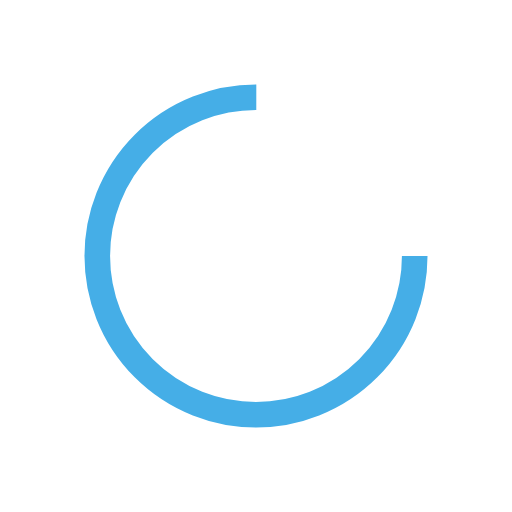
t = 0.00 s
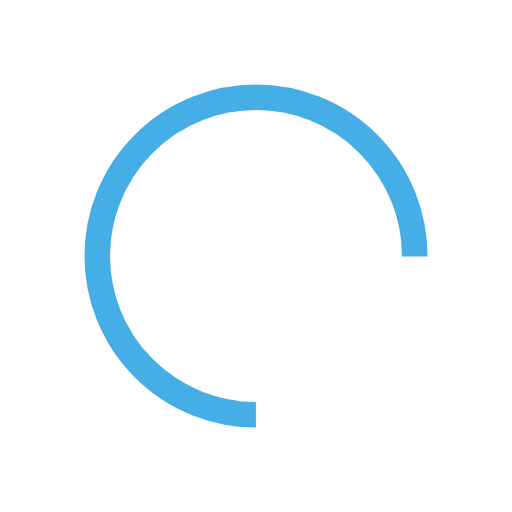
t = 0.41 s
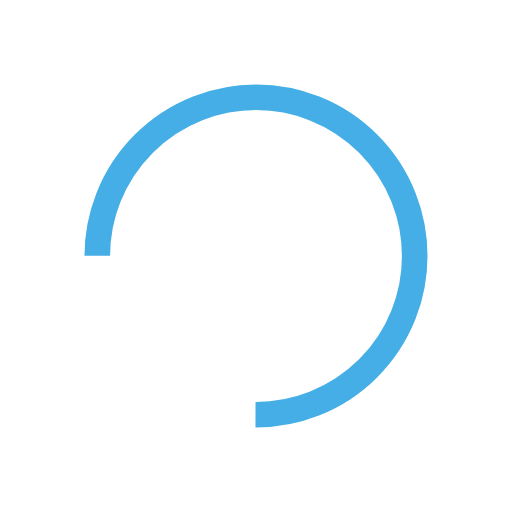
t = 0.82 s
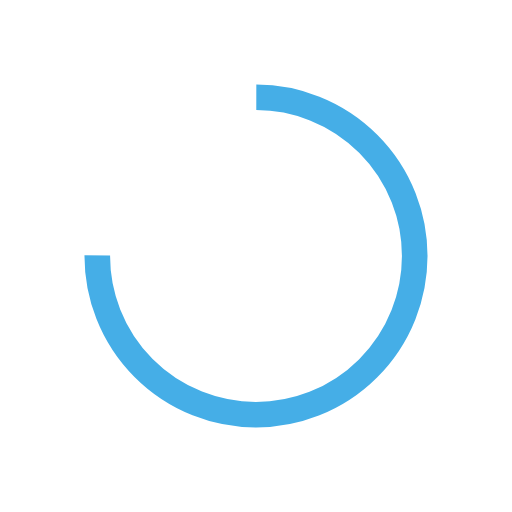
t = 1.23 s

The animated SVG that drew these frames (rendered in a browser with its animation timeline set to each time). Animation: 1 SMIL element (animateTransform=1); one cycle of 1.64 s, repeats indefinitely.

<?xml version="1.0" encoding="utf-8"?>
<svg xmlns="http://www.w3.org/2000/svg" xmlns:xlink="http://www.w3.org/1999/xlink" style="margin: auto; background: none; display: block; shape-rendering: auto;" width="244px" height="244px" viewBox="0 0 100 100" preserveAspectRatio="xMidYMid">
<circle cx="50" cy="50" fill="none" stroke="#45aee7" stroke-width="5" r="31" stroke-dasharray="146.08405839192537 50.69468613064179" transform="rotate(194.976 50 50)">
  <animateTransform attributeName="transform" type="rotate" repeatCount="indefinite" dur="1.6393442622950818s" values="0 50 50;360 50 50" keyTimes="0;1"></animateTransform>
</circle>
<!-- [ldio] generated by https://loading.io/ --></svg>